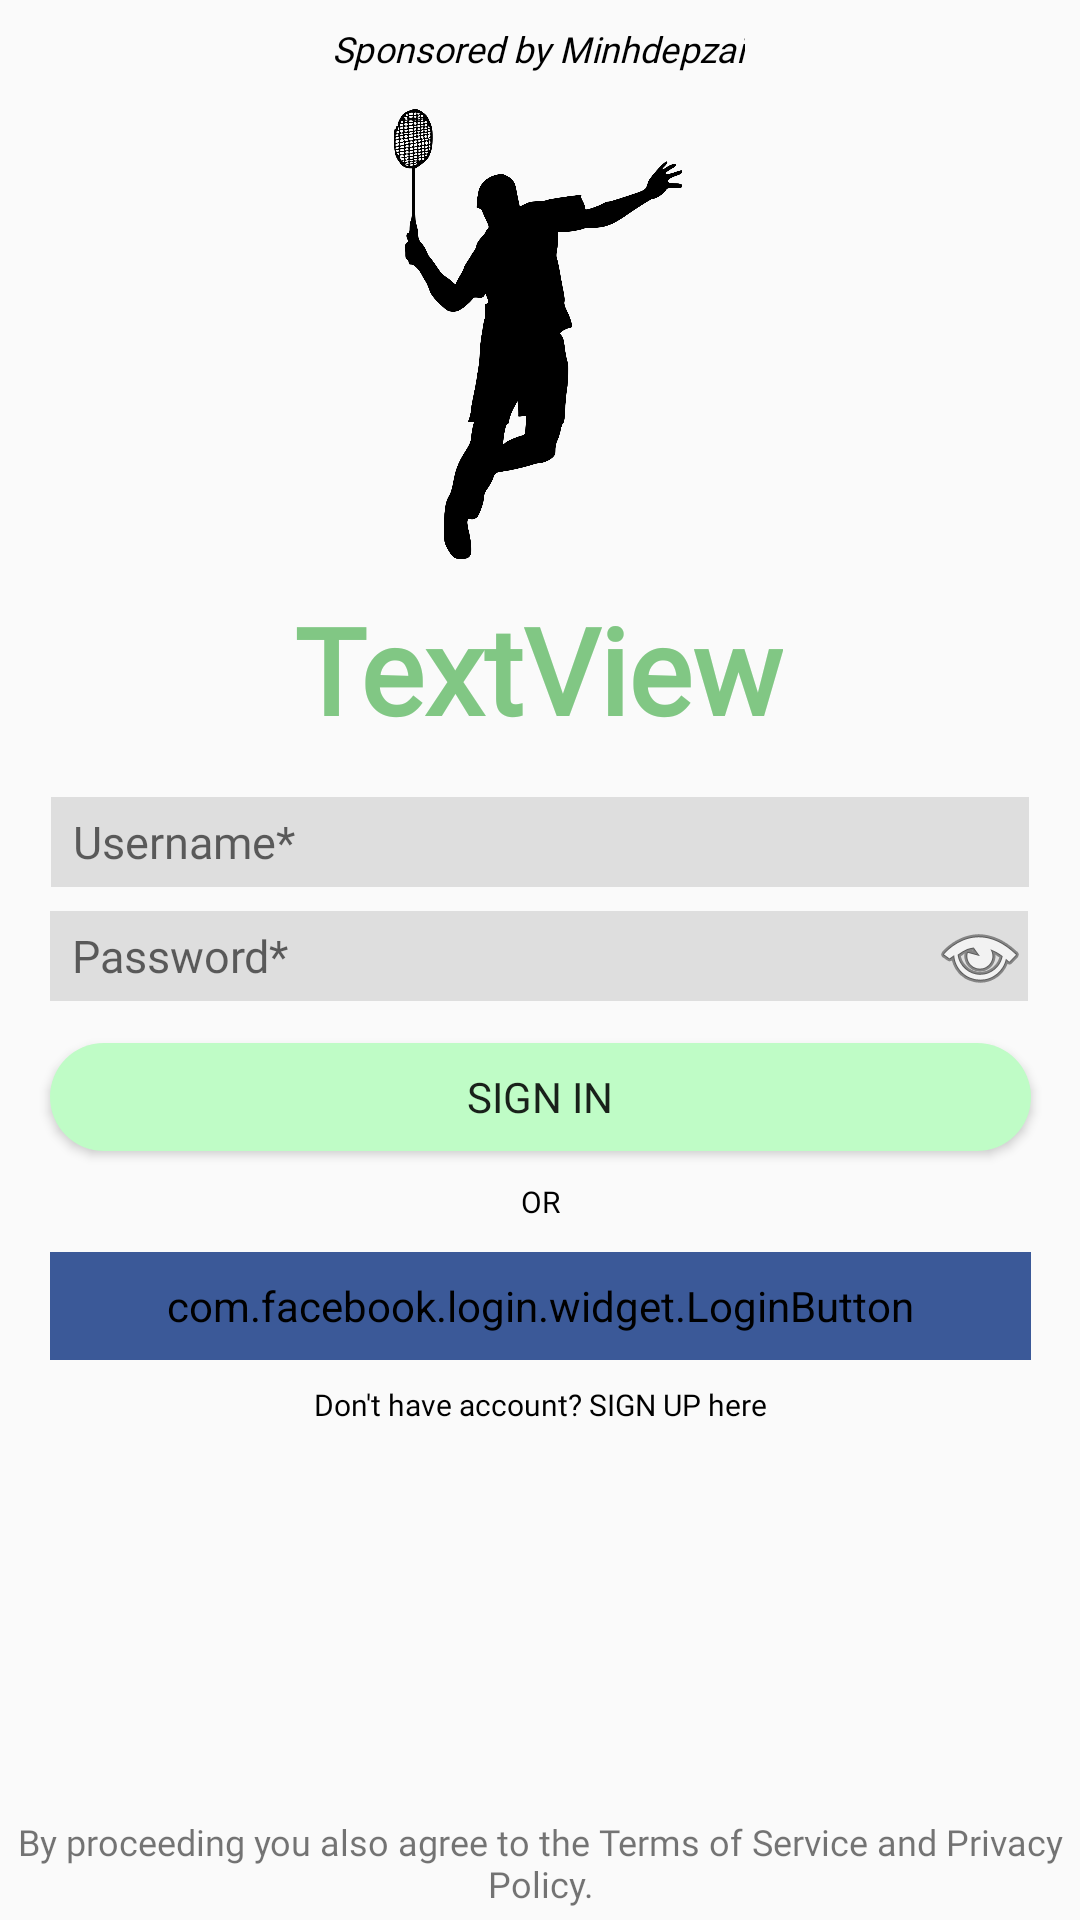

Produce the Android XML layout that renders to this screen, including the resource entries it uses.
<!-- AndroidManifest.xml: application theme AppTheme -->
<!-- res/layout/login_layout.xml -->
<?xml version="1.0" encoding="utf-8"?>
<androidx.constraintlayout.widget.ConstraintLayout xmlns:android="http://schemas.android.com/apk/res/android"
    xmlns:app="http://schemas.android.com/apk/res-auto"
    xmlns:tools="http://schemas.android.com/tools"
    android:layout_width="match_parent"
    android:layout_height="match_parent">

    <TextView
        android:id="@+id/sponsoredView"
        android:layout_width="wrap_content"
        android:layout_height="wrap_content"
        android:layout_marginTop="8dp"
        android:fontFamily="@font/montserrat"
        android:text="Sponsored by Minhdepzai"
        android:textColor="#000"
        android:textSize="12sp"
        android:textStyle="italic"
        app:layout_constraintEnd_toEndOf="parent"
        app:layout_constraintHorizontal_bias="0.498"
        app:layout_constraintStart_toStartOf="parent"
        app:layout_constraintTop_toTopOf="parent" />

    <ImageView
        android:id="@+id/logoImage"
        android:layout_width="108dp"
        android:layout_height="150dp"
        android:layout_marginTop="12dp"
        app:layout_constraintEnd_toEndOf="parent"
        app:layout_constraintHorizontal_bias="0.498"
        app:layout_constraintStart_toStartOf="parent"
        app:layout_constraintTop_toBottomOf="@+id/sponsoredView"
        app:srcCompat="@drawable/badminton_logo" />

    <TextView
        android:id="@+id/appName"
        android:layout_width="wrap_content"
        android:layout_height="wrap_content"
        android:layout_marginTop="10dp"
        android:text="TextView"
        android:textSize="40sp"
        android:textColor="@color/colorPrimaryDark"
        android:fontFamily="@font/montserrat"
        android:textStyle="bold"
        app:layout_constraintEnd_toEndOf="parent"
        app:layout_constraintHorizontal_bias="0.498"
        app:layout_constraintStart_toStartOf="parent"
        app:layout_constraintTop_toBottomOf="@+id/logoImage" />

    <EditText
        android:id="@+id/usernameInput"
        android:layout_width="326dp"
        android:layout_height="30dp"
        android:layout_marginTop="16dp"
        android:background="#DEDEDE"
        android:ems="10"
        android:fontFamily="@font/montserrat"
        android:hint="  Username*"
        android:inputType="textPersonName"
        android:textSize="15sp"
        app:layout_constraintEnd_toEndOf="parent"
        app:layout_constraintStart_toStartOf="parent"
        app:layout_constraintTop_toBottomOf="@+id/appName" />

    <EditText
        android:id="@+id/passwordInput"
        android:layout_width="326dp"
        android:layout_height="30dp"
        android:layout_marginTop="8dp"
        android:background="#DEDEDE"
        android:drawableRight="@android:drawable/ic_menu_view"
        android:ems="10"
        android:fontFamily="@font/montserrat"
        android:hint="  Password*"
        android:inputType="textPassword"
        android:textSize="15sp"
        app:layout_constraintEnd_toEndOf="parent"
        app:layout_constraintHorizontal_bias="0.494"
        app:layout_constraintStart_toStartOf="parent"
        app:layout_constraintTop_toBottomOf="@+id/usernameInput" />


    <Button
        android:id="@+id/signinBtn"
        android:layout_width="327dp"
        android:layout_height="36dp"
        android:layout_marginTop="14dp"
        android:background="@drawable/rounded_button"
        android:backgroundTint="@color/colorPrimary"
        android:fontFamily="@font/montserrat"
        android:text="Sign in"
        app:layout_constraintEnd_toEndOf="parent"
        app:layout_constraintStart_toStartOf="parent"
        app:layout_constraintTop_toBottomOf="@+id/passwordInput" />

    <TextView
        android:id="@+id/orTxt"
        android:layout_width="wrap_content"
        android:layout_height="wrap_content"
        android:layout_marginTop="10dp"
        android:fontFamily="@font/montserrat"
        android:text="OR"
        android:textColor="#000"
        android:textSize="10sp"
        app:layout_constraintEnd_toEndOf="parent"
        app:layout_constraintStart_toStartOf="parent"
        app:layout_constraintTop_toBottomOf="@+id/signinBtn" />

    <com.facebook.login.widget.LoginButton
        android:id="@+id/FBSigninBtn"
        android:layout_width="327dp"
        android:layout_height="36dp"
        android:layout_marginTop="10dp"
        android:background="@drawable/rounded_button"
        android:backgroundTint="#3b5998"
        android:fontFamily="@font/montserrat"
        android:textColor="#fff"
        app:layout_constraintEnd_toEndOf="parent"
        app:layout_constraintStart_toStartOf="parent"
        app:layout_constraintTop_toBottomOf="@+id/orTxt" />

    <TextView
        android:id="@+id/Signup"
        android:layout_width="wrap_content"
        android:layout_height="wrap_content"
        android:layout_marginTop="8dp"
        android:fontFamily="@font/montserrat"
        android:text="Don't have account? SIGN UP here"
        android:textColor="#000"
        android:textSize="10sp"
        app:layout_constraintEnd_toEndOf="parent"
        app:layout_constraintStart_toStartOf="parent"
        app:layout_constraintTop_toBottomOf="@+id/FBSigninBtn" />

    <TextView
        android:id="@+id/PolicyTxt"
        android:layout_width="wrap_content"
        android:layout_height="wrap_content"
        android:layout_marginBottom="4dp"
        android:text="By proceeding you also agree to the Terms of Service and Privacy Policy."
        android:textAlignment="center"
        android:textSize="12sp"
        android:fontFamily="@font/montserrat"
        app:layout_constraintBottom_toBottomOf="parent"
        app:layout_constraintEnd_toEndOf="parent"
        app:layout_constraintStart_toStartOf="parent" />
</androidx.constraintlayout.widget.ConstraintLayout>
<!-- resources referenced by this layout -->
<resources>
  <color name="colorPrimary">#bffcc6</color>
  <color name="colorPrimaryDark">#81c784</color>
  <!-- drawable badminton_logo: png bitmap (drawable, 75358 bytes) -->
  <!-- drawable rounded_button (drawable) -->
  <?xml version="1.0" encoding="utf-8"?>
  <shape xmlns:android="http://schemas.android.com/apk/res/android"
      android:shape="rectangle">
      <solid android:color="#65b4ce"/>
      <corners android:radius="130dp"/>
  </shape>
  <style name="AppTheme" parent="Theme.AppCompat.Light.NoActionBar">
          
          <item name="colorPrimary">#BFFCC6</item>
          <item name="colorPrimaryDark">#81c784</item>
          <item name="colorAccent">@color/colorAccent</item>
      </style>
  <color name="colorAccent">#e2e2e2</color>
</resources>
